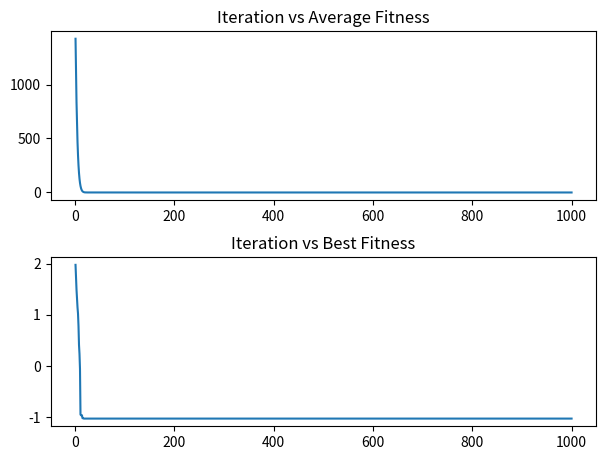

The script that saved this image:
from math import pow
import numpy as np
from random import uniform
import matplotlib.pyplot as plt

from copy import deepcopy

V_MAX = 0.2


class Particle:
    def __init__(self):
        # init vel to random between max and min
        self.vel = np.random.uniform(-V_MAX,V_MAX,2)
        # init randomly
        self.pos = np.random.randint(-5, 6, size=2)
        self.pbest = (self.pos, self.get_cost())
        self.nbest = None
    
    def get_cost(self):
        x = self.pos[0]
        y = self.pos[1]
        return (4 - 2.1 * pow(x, 2) + pow(x, 4) / 3) * pow(x, 2) + x * y + (-4 + 4 * pow(y, 2)) * pow(y, 2)
    
    def updateV(self, params):
        r1 = uniform(0,1)
        r2 = uniform(0,1)
        self.vel = params['w'] * self.vel + params['c1']*r1*(self.pbest[0] - self.pos) + \
            params['c2']*r2*(self.nbest[0] - self.pos)
        
        # clip velocity between [-V_MAX, V_MAX]
        self.vel[self.vel > V_MAX] = V_MAX
        self.vel[self.vel < -V_MAX] = -V_MAX 
            
    
    def updatePos(self):
        self.pos = self.pos + self.vel
    
    def updateBest(self):
        cost = self.get_cost()
        self.pbest = (self.pos, cost) if cost < self.pbest[1] else self.pbest
    


class PSO:
    def __init__(self, swarm_size, weight, c1, c2, iterations):
        self.swarm = [Particle() for i in range(swarm_size)]
        self.params = {'w':weight, 'c1':c1, 'c2':c2}
        self.iterations = iterations
    

    def run(self):
        best_fitness = []
        sum_fitness = 0
        avg_fitness = []
        best_p = min(self.swarm, key = lambda p:p.pbest[1]).pbest

        for i in range(self.iterations):
            sum_fitness = 0
            for particle in self.swarm:
                # update nbest for each particle
                particle.nbest = best_p
                
                particle.updateV(self.params)
                particle.updatePos()
                particle.updateBest()

                # update best particle
                if particle.pbest[1] < best_p[1]:
                    best_p = particle.pbest
                
                sum_fitness += particle.pbest[1]
            
            avg_fitness.append(sum_fitness/len(self.swarm))
            best_fitness.append(best_p[1])

        
        return avg_fitness, best_fitness, best_p




if __name__=="__main__":
    itr = 1000
    pso = PSO(swarm_size=30, weight=0.792, c1=1.495, c2=1.495, iterations=itr)
    avg, best, p = pso.run()
    print("Final x:", p[0][0], "Final y:", p[0][1], "Final z:", p[1])
    fig, (ax1, ax2) = plt.subplots(nrows=2, ncols=1)
    fig.tight_layout(pad=2.0)
    ax1.plot([i for i in range(1,itr+1)], avg)
    ax1.set_title("Iteration vs Average Fitness")
    ax2.plot([i for i in range(1,itr+1)], best)
    ax2.set_title("Iteration vs Best Fitness")

    plt.show()
